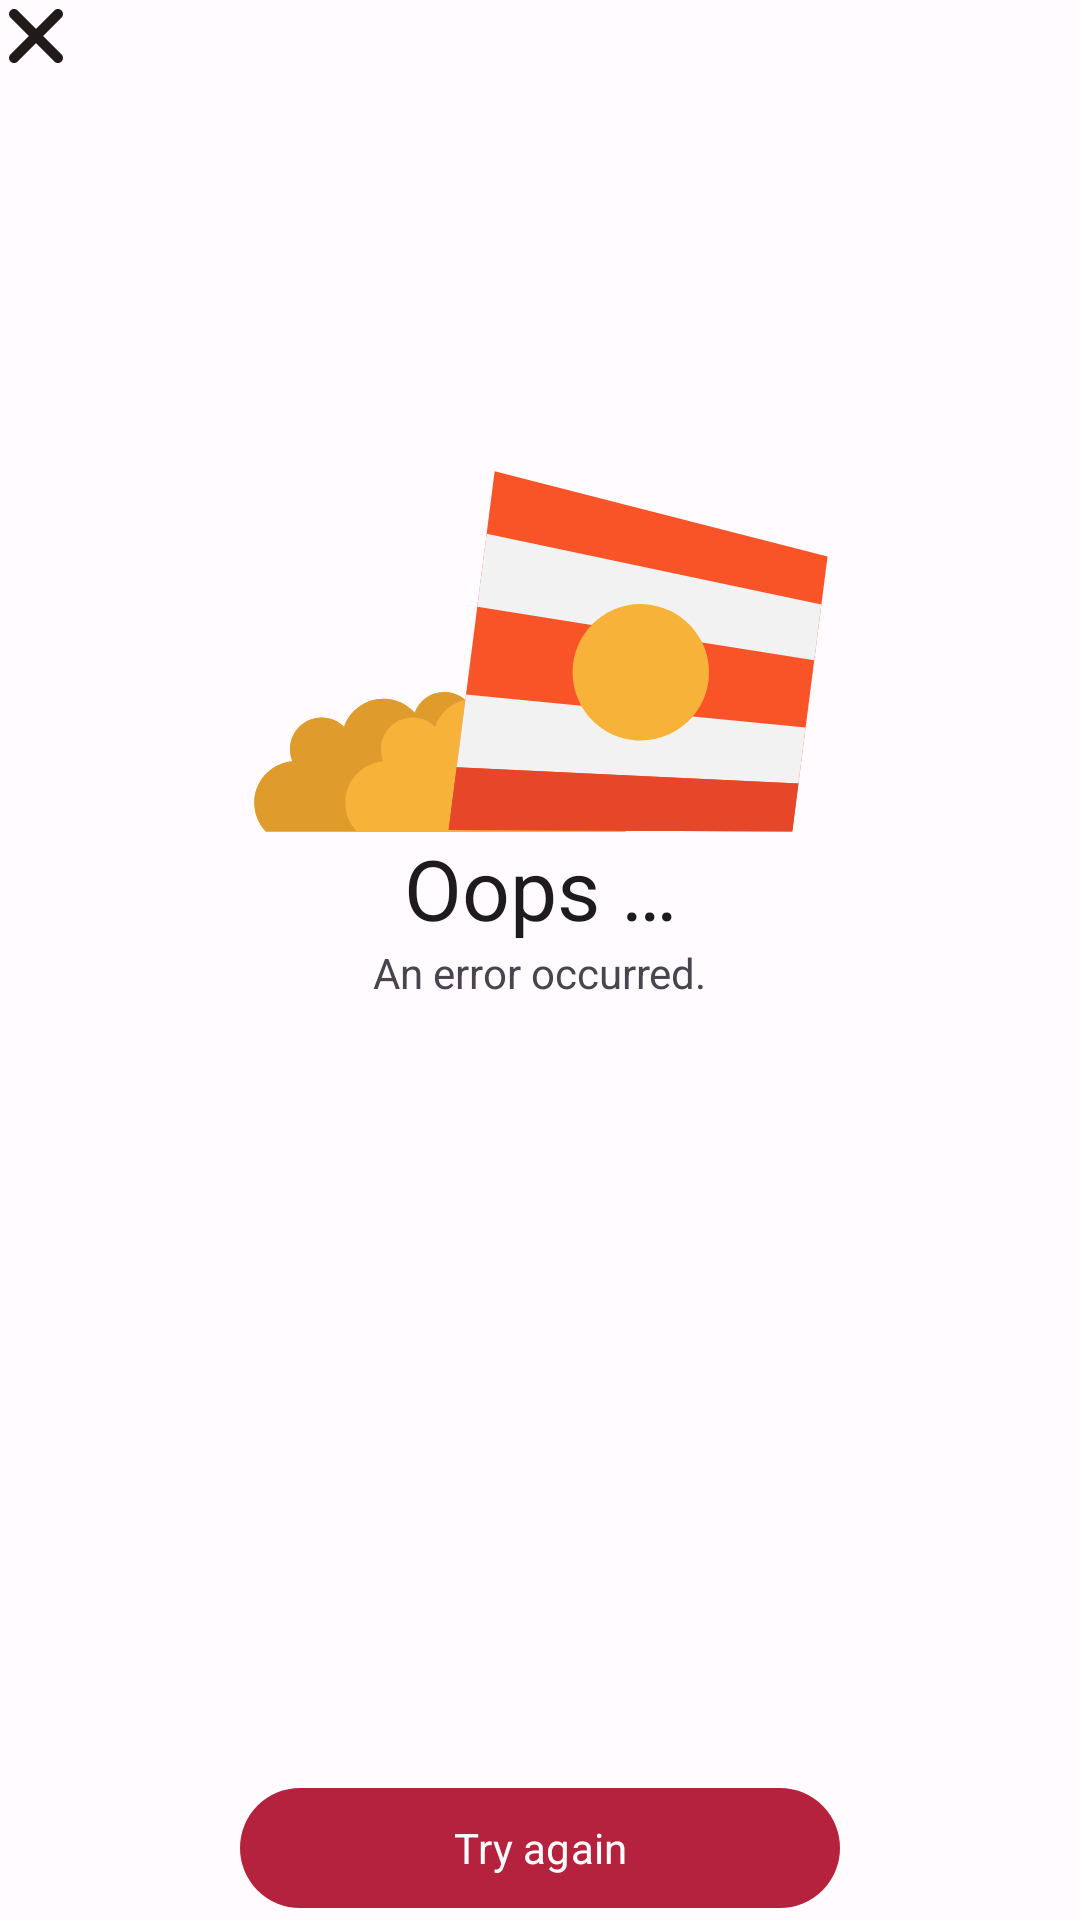

This screen was rendered from an Android layout file. Write that file and the resources it references.
<!-- AndroidManifest.xml: application theme Theme.Popcorn -->
<!-- res/layout/fragment_default_error.xml -->
<?xml version="1.0" encoding="utf-8"?>
<androidx.constraintlayout.widget.ConstraintLayout xmlns:android="http://schemas.android.com/apk/res/android"
    xmlns:app="http://schemas.android.com/apk/res-auto"
    xmlns:tools="http://schemas.android.com/tools"
    android:id="@+id/linearLayout"
    android:layout_width="match_parent"
    android:layout_height="match_parent"
    android:layout_marginHorizontal="@dimen/spacing_4"
    android:layout_marginTop="@dimen/spacing_11"
    android:layout_marginBottom="@dimen/spacing_4"
    android:gravity="center"
    android:orientation="vertical"
    tools:context=".utils.DefaultErrorFragment">

    <androidx.appcompat.widget.AppCompatImageView
        android:id="@+id/imageError"
        android:layout_width="wrap_content"
        android:layout_height="wrap_content"
        android:src="@drawable/popcorn_error"
        app:layout_constraintBottom_toTopOf="@id/textOops"
        app:layout_constraintEnd_toEndOf="parent"
        app:layout_constraintStart_toStartOf="parent"
        app:layout_constraintTop_toTopOf="parent"
        app:layout_constraintVertical_bias="1.0" />

    <com.google.android.material.textview.MaterialTextView
        android:id="@+id/textOops"
        android:layout_width="wrap_content"
        android:layout_height="wrap_content"
        android:text="@string/default_error_message"
        android:textAppearance="@style/TextAppearance.Material3.HeadlineMedium"
        app:layout_constraintBottom_toTopOf="@id/tryAgainButton"
        app:layout_constraintEnd_toEndOf="parent"
        app:layout_constraintStart_toStartOf="parent"
        app:layout_constraintTop_toTopOf="parent" />

    <com.google.android.material.textview.MaterialTextView
        android:id="@+id/materialTextView"
        android:layout_width="wrap_content"
        android:layout_height="wrap_content"
        android:text="@string/error"
        app:layout_constraintBottom_toTopOf="@id/tryAgainButton"
        app:layout_constraintEnd_toEndOf="parent"
        app:layout_constraintStart_toStartOf="parent"
        app:layout_constraintTop_toBottomOf="@id/textOops"
        app:layout_constraintVertical_bias="0.0" />

    <com.google.android.material.button.MaterialButton
        android:id="@+id/tryAgainButton"
        android:layout_width="200dp"
        android:layout_height="wrap_content"
        android:text="@string/try_again"
        app:layout_constraintBottom_toBottomOf="parent"
        app:layout_constraintEnd_toEndOf="parent"
        app:layout_constraintStart_toStartOf="parent" />

    <androidx.appcompat.widget.AppCompatImageView
        android:id="@+id/imageClose"
        android:layout_width="wrap_content"
        android:layout_height="wrap_content"
        android:contentDescription="@string/close"
        android:src="@drawable/ic_close_round"
        app:layout_constraintStart_toStartOf="parent"
        app:layout_constraintTop_toTopOf="parent" />

</androidx.constraintlayout.widget.ConstraintLayout>
<!-- resources referenced by this layout -->
<resources>
  <item name="spacing_11" type="dimen">44dp</item>
  <item name="spacing_4" type="dimen">16dp</item>
  <!-- drawable ic_close_round (drawable) -->
  <vector xmlns:android="http://schemas.android.com/apk/res/android"
      android:width="24dp"
      android:height="24dp"
      android:viewportWidth="512"
      android:viewportHeight="512">
    <path
        android:fillColor="?attr/colorOnBackground"
        android:pathData="M437.5,386.6L306.9,256l130.6,-130.6c14.1,-14.1 14.1,-36.8 0,-50.9c-14.1,-14.1 -36.8,-14.1 -50.9,0L256,205.1L125.4,74.5c-14.1,-14.1 -36.8,-14.1 -50.9,0c-14.1,14.1 -14.1,36.8 0,50.9L205.1,256L74.5,386.6c-14.1,14.1 -14.1,36.8 0,50.9c14.1,14.1 36.8,14.1 50.9,0L256,306.9l130.6,130.6c14.1,14.1 36.8,14.1 50.9,0C451.5,423.4 451.5,400.6 437.5,386.6z" />
  </vector>
  <string name="close">Close</string>
  <string name="default_error_message">Oops …</string>
  <string name="error">An error occurred.</string>
  <string name="try_again">Try again</string>
  <style name="Theme.Popcorn" parent="Base.Theme.Popcorn" />
  <color name="md_theme_light_primary">#B5223E</color>
  <color name="md_theme_light_onPrimary">#FFFFFF</color>
  <color name="md_theme_light_primaryContainer">#FFDADB</color>
  <color name="md_theme_light_onPrimaryContainer">#40000D</color>
  <color name="md_theme_light_secondary">#765658</color>
  <color name="md_theme_light_onSecondary">#FFFFFF</color>
  <color name="md_theme_light_secondaryContainer">#FFDADB</color>
  <color name="md_theme_light_onSecondaryContainer">#2C1517</color>
  <color name="md_theme_light_tertiary">#984062</color>
  <color name="md_theme_light_onTertiary">#FFFFFF</color>
  <color name="md_theme_light_tertiaryContainer">#FFD9E3</color>
  <color name="md_theme_light_onTertiaryContainer">#3E001E</color>
  <color name="md_theme_light_error">#BA1A1A</color>
  <color name="md_theme_light_errorContainer">#FFDAD6</color>
  <color name="md_theme_light_onError">#FFFFFF</color>
  <color name="md_theme_light_onErrorContainer">#410002</color>
  <color name="md_theme_light_background">#FFFBFF</color>
  <color name="md_theme_light_onBackground">#201A1A</color>
  <color name="md_theme_light_surface">#FFFBFF</color>
  <color name="md_theme_light_onSurface">#201A1A</color>
  <color name="md_theme_light_surfaceVariant">#F4DDDD</color>
  <color name="md_theme_light_onSurfaceVariant">#524344</color>
  <color name="md_theme_light_outline">#857373</color>
  <color name="md_theme_light_inverseOnSurface">#FBEEED</color>
  <color name="md_theme_light_inverseSurface">#362F2F</color>
  <color name="md_theme_light_inversePrimary">#FFB2B7</color>
  <!-- drawable ic_chevron_back (drawable) -->
  <vector xmlns:android="http://schemas.android.com/apk/res/android"
      android:width="24dp"
      android:height="24dp"
      android:viewportWidth="512"
      android:viewportHeight="512">
      <path
          android:fillColor="#00000000"
          android:pathData="M328,112l-144,144l144,144"
          android:strokeWidth="48"
          android:strokeColor="#FFF"
          android:strokeLineCap="round"
          android:strokeLineJoin="round" />
  </vector>
</resources>
